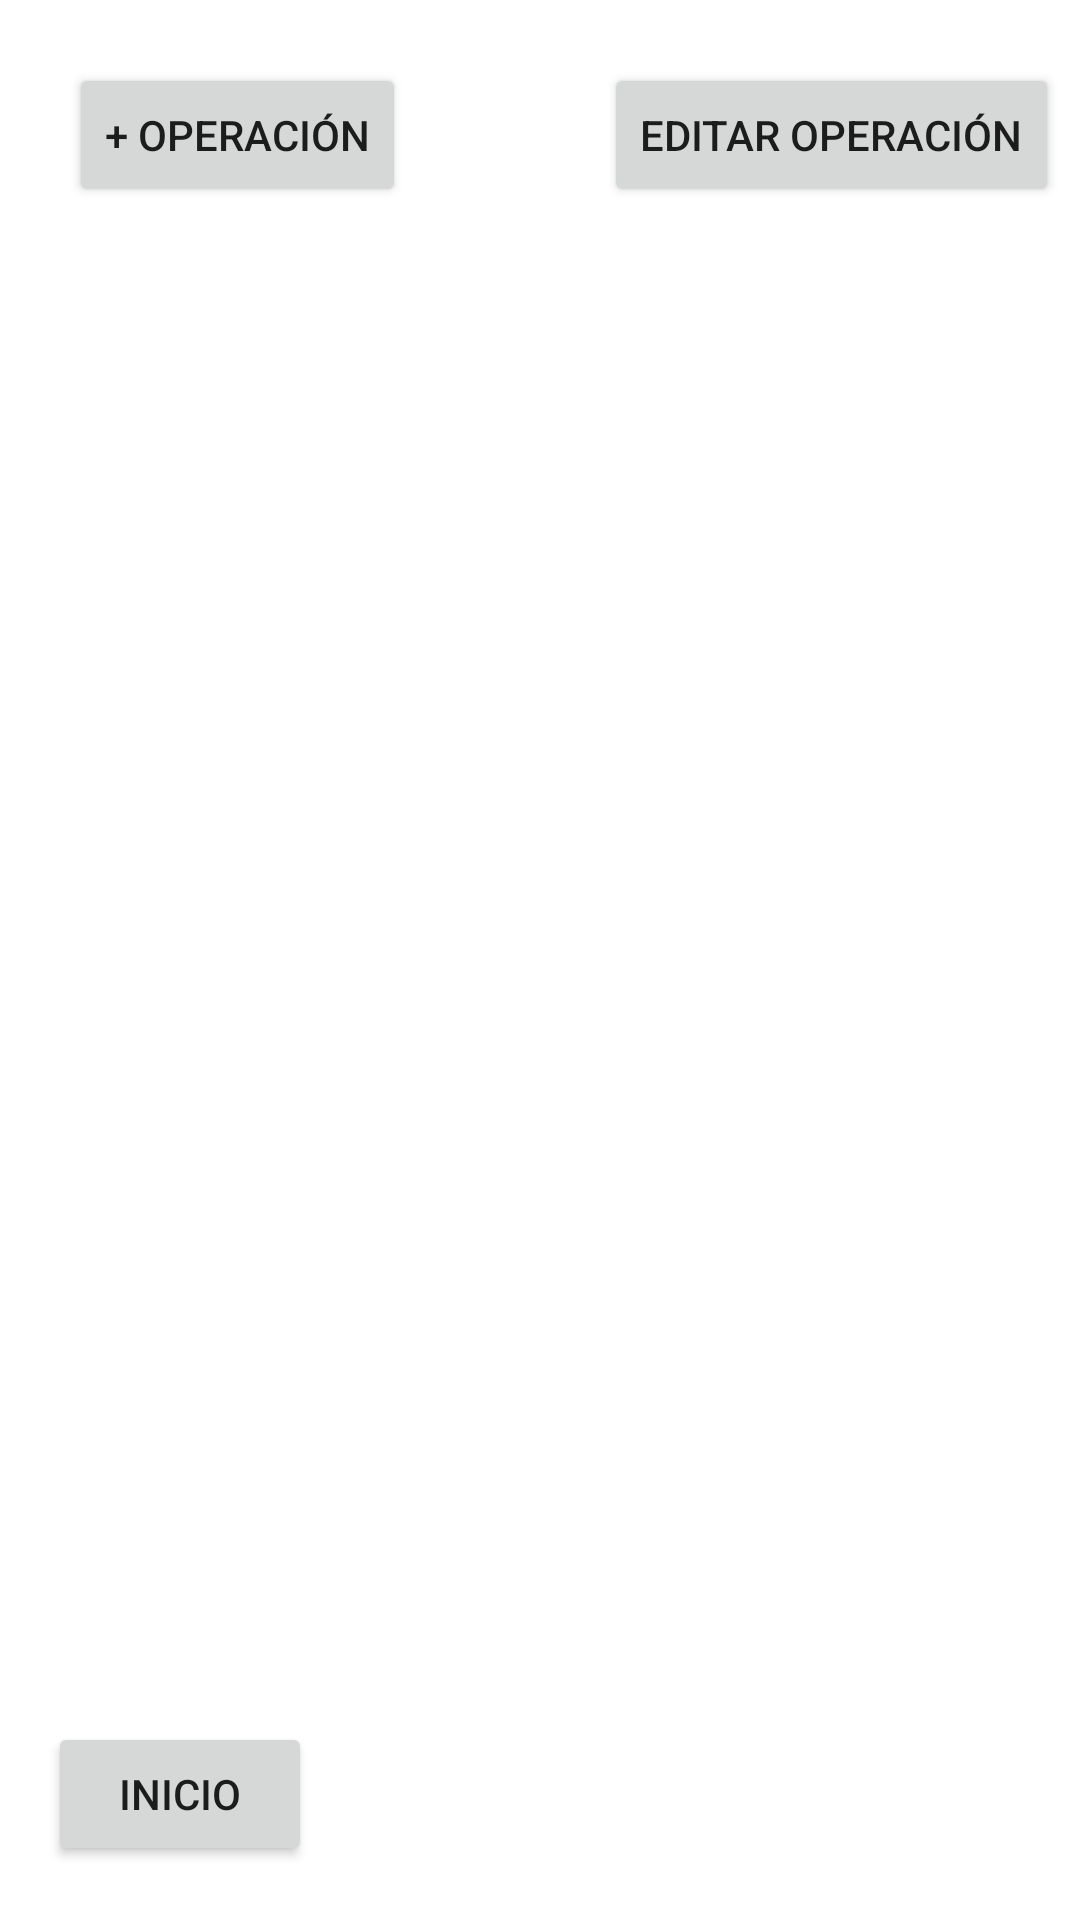

Produce the Android XML layout that renders to this screen, including the resource entries it uses.
<!-- AndroidManifest.xml: application theme Theme.Sirop -->
<!-- res/layout/activity_tratador.xml -->
<?xml version="1.0" encoding="utf-8"?>
<androidx.constraintlayout.widget.ConstraintLayout xmlns:android="http://schemas.android.com/apk/res/android"
    xmlns:app="http://schemas.android.com/apk/res-auto"
    xmlns:tools="http://schemas.android.com/tools"
    android:layout_width="match_parent"
    android:layout_height="match_parent"
    tools:context=".TratadorActivity">

    <Button
        android:id="@+id/btnInicioTratador"
        android:layout_width="wrap_content"
        android:layout_height="wrap_content"
        android:layout_marginStart="16dp"
        android:layout_marginBottom="18dp"
        android:onClick="tratadorInicio"
        android:text="Inicio"
        app:layout_constraintBottom_toBottomOf="parent"
        app:layout_constraintStart_toStartOf="parent" />

    <Button
        android:id="@+id/btnIngresarOperacion"
        android:layout_width="wrap_content"
        android:layout_height="wrap_content"
        android:layout_marginStart="23dp"
        android:layout_marginTop="21dp"
        android:onClick="tratadorAgregar"
        android:text="+ Operación"
        app:layout_constraintStart_toStartOf="parent"
        app:layout_constraintTop_toTopOf="parent" />

    <Button
        android:id="@+id/btnEditarOperacion"
        android:layout_width="wrap_content"
        android:layout_height="wrap_content"
        android:layout_marginTop="21dp"
        android:layout_marginEnd="7dp"
        android:onClick="tratadorEditar"
        android:text="Editar Operación"
        app:layout_constraintEnd_toEndOf="parent"
        app:layout_constraintTop_toTopOf="parent" />
</androidx.constraintlayout.widget.ConstraintLayout>
<!-- resources referenced by this layout -->
<resources>
  <style name="Theme.Sirop" parent="Theme.MaterialComponents.DayNight.DarkActionBar">
          
          <item name="colorPrimary">@color/purple_500</item>
          <item name="colorPrimaryVariant">@color/purple_700</item>
          <item name="colorOnPrimary">@color/white</item>
          
          <item name="colorSecondary">@color/teal_200</item>
          <item name="colorSecondaryVariant">@color/teal_700</item>
          <item name="colorOnSecondary">@color/black</item>
          
          <item name="android:statusBarColor">?attr/colorPrimaryVariant</item>
          
      </style>
  <!-- not gathered from this repository: default colours our renderer supplied (Android Studio template values) -->
  <color name="purple_500">#FF6200EE</color>
  <color name="purple_700">#FF3700B3</color>
  <color name="teal_200">#FF03DAC5</color>
  <color name="teal_700">#FF018786</color>
  <color name="black">#FF000000</color>
  <color name="white">#FFFFFFFF</color>
</resources>
